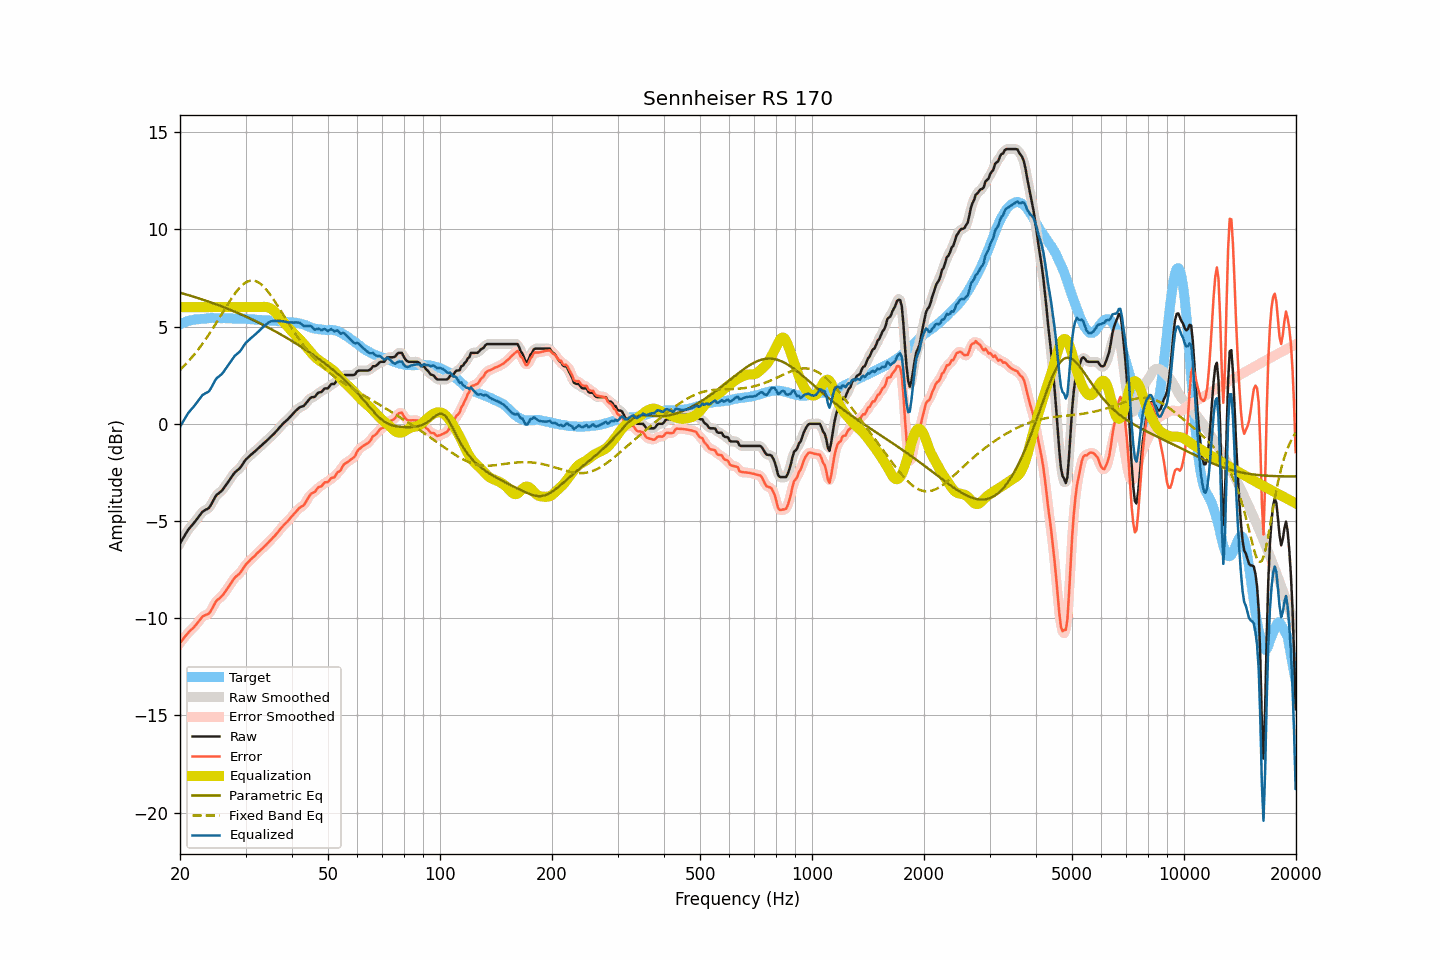

The data file committed next to this chart (first rows):
frequency, raw, smoothed, error, error_smoothed, equalization, parametric_eq, fixed_band_eq, equalized_raw, equalized_smoothed, target
20.00, -6.15, -6.15, -11.27, -11.27, 6.00, 6.74, 2.77, -0.15, -0.15, 5.12
20.20, -6.01, -6.01, -11.17, -11.17, 6.00, 6.72, 2.85, -0.01, -0.01, 5.16
20.40, -5.87, -5.87, -11.06, -11.06, 6.00, 6.70, 2.94, 0.13, 0.13, 5.19
20.61, -5.73, -5.73, -10.95, -10.96, 6.00, 6.67, 3.02, 0.27, 0.27, 5.22
20.81, -5.60, -5.59, -10.86, -10.85, 6.00, 6.65, 3.11, 0.40, 0.41, 5.26
21.02, -5.46, -5.47, -10.76, -10.76, 6.00, 6.62, 3.20, 0.54, 0.53, 5.30
21.23, -5.36, -5.36, -10.67, -10.67, 6.00, 6.60, 3.29, 0.64, 0.64, 5.31
21.44, -5.26, -5.26, -10.59, -10.59, 6.00, 6.57, 3.38, 0.74, 0.74, 5.33
21.66, -5.17, -5.17, -10.52, -10.51, 6.00, 6.55, 3.48, 0.83, 0.83, 5.35
21.87, -5.07, -5.07, -10.43, -10.43, 6.00, 6.52, 3.58, 0.93, 0.93, 5.36
22.09, -4.96, -4.96, -10.34, -10.33, 6.00, 6.50, 3.68, 1.04, 1.04, 5.38
22.31, -4.85, -4.85, -10.22, -10.23, 6.00, 6.47, 3.79, 1.15, 1.15, 5.38
22.54, -4.74, -4.73, -10.13, -10.12, 6.00, 6.45, 3.89, 1.26, 1.27, 5.38
22.76, -4.63, -4.63, -10.02, -10.02, 6.00, 6.42, 4.01, 1.37, 1.37, 5.39
22.99, -4.52, -4.54, -9.91, -9.93, 6.00, 6.39, 4.12, 1.48, 1.46, 5.39
23.22, -4.47, -4.47, -9.87, -9.87, 6.00, 6.36, 4.23, 1.53, 1.53, 5.40
23.45, -4.42, -4.42, -9.83, -9.84, 6.00, 6.34, 4.35, 1.58, 1.58, 5.41
23.69, -4.38, -4.38, -9.80, -9.80, 6.00, 6.31, 4.47, 1.62, 1.62, 5.42
23.92, -4.33, -4.31, -9.76, -9.74, 6.00, 6.28, 4.60, 1.67, 1.69, 5.43
24.16, -4.21, -4.20, -9.65, -9.64, 6.00, 6.25, 4.72, 1.79, 1.80, 5.44
24.40, -4.06, -4.06, -9.51, -9.50, 6.00, 6.22, 4.85, 1.94, 1.94, 5.45
24.65, -3.90, -3.90, -9.34, -9.34, 6.00, 6.19, 4.98, 2.10, 2.10, 5.44
24.89, -3.75, -3.76, -9.19, -9.20, 6.00, 6.16, 5.11, 2.25, 2.24, 5.44
25.14, -3.64, -3.65, -9.08, -9.09, 6.00, 6.13, 5.25, 2.36, 2.35, 5.44
25.39, -3.58, -3.57, -9.01, -9.01, 6.00, 6.10, 5.38, 2.42, 2.43, 5.44
25.65, -3.51, -3.51, -8.94, -8.94, 6.00, 6.07, 5.52, 2.49, 2.49, 5.43
25.91, -3.44, -3.43, -8.86, -8.86, 6.00, 6.04, 5.65, 2.56, 2.57, 5.42
26.16, -3.34, -3.34, -8.77, -8.77, 6.00, 6.01, 5.79, 2.66, 2.66, 5.43
26.43, -3.22, -3.22, -8.65, -8.65, 6.00, 5.97, 5.92, 2.78, 2.78, 5.43
26.69, -3.10, -3.10, -8.53, -8.53, 6.00, 5.94, 6.06, 2.90, 2.90, 5.43
26.96, -2.98, -2.98, -8.41, -8.41, 6.00, 5.91, 6.19, 3.02, 3.02, 5.43
27.23, -2.86, -2.86, -8.29, -8.29, 6.00, 5.87, 6.32, 3.14, 3.14, 5.43
27.50, -2.74, -2.74, -8.17, -8.16, 6.00, 5.84, 6.44, 3.26, 3.26, 5.43
27.77, -2.62, -2.62, -8.03, -8.04, 6.00, 5.81, 6.56, 3.38, 3.38, 5.41
28.05, -2.51, -2.52, -7.92, -7.93, 6.00, 5.77, 6.68, 3.49, 3.48, 5.41
28.33, -2.44, -2.44, -7.84, -7.85, 6.00, 5.74, 6.79, 3.56, 3.56, 5.40
28.62, -2.37, -2.37, -7.78, -7.78, 6.00, 5.70, 6.90, 3.63, 3.63, 5.41
28.90, -2.30, -2.29, -7.71, -7.70, 6.00, 5.66, 6.99, 3.70, 3.71, 5.41
29.19, -2.20, -2.19, -7.60, -7.59, 6.00, 5.63, 7.08, 3.80, 3.81, 5.40
29.48, -2.07, -2.07, -7.47, -7.47, 6.00, 5.59, 7.15, 3.93, 3.93, 5.40
29.78, -1.94, -1.95, -7.34, -7.35, 6.00, 5.55, 7.22, 4.06, 4.05, 5.40
30.08, -1.83, -1.84, -7.23, -7.24, 6.00, 5.52, 7.27, 4.17, 4.16, 5.40
30.38, -1.76, -1.75, -7.15, -7.15, 6.00, 5.48, 7.32, 4.24, 4.25, 5.39
30.68, -1.68, -1.68, -7.07, -7.06, 6.00, 5.44, 7.35, 4.32, 4.32, 5.39
30.99, -1.60, -1.60, -6.98, -6.98, 6.00, 5.40, 7.37, 4.40, 4.40, 5.38
31.30, -1.53, -1.53, -6.90, -6.91, 6.00, 5.36, 7.37, 4.47, 4.47, 5.37
31.61, -1.46, -1.46, -6.83, -6.83, 6.00, 5.32, 7.36, 4.54, 4.54, 5.37
31.93, -1.39, -1.39, -6.75, -6.75, 6.00, 5.28, 7.34, 4.61, 4.61, 5.36
32.24, -1.31, -1.31, -6.66, -6.66, 6.00, 5.24, 7.31, 4.69, 4.69, 5.35
32.57, -1.24, -1.24, -6.58, -6.58, 6.00, 5.20, 7.26, 4.76, 4.76, 5.34
32.89, -1.16, -1.16, -6.50, -6.50, 6.01, 5.16, 7.21, 4.85, 4.84, 5.34
33.22, -1.09, -1.09, -6.43, -6.43, 6.01, 5.12, 7.14, 4.92, 4.92, 5.34
33.55, -1.01, -1.01, -6.34, -6.35, 6.02, 5.07, 7.06, 5.01, 5.00, 5.34
33.89, -0.94, -0.94, -6.27, -6.27, 6.02, 5.03, 6.97, 5.08, 5.08, 5.33
34.23, -0.86, -0.86, -6.19, -6.19, 6.01, 4.99, 6.87, 5.15, 5.15, 5.33
34.57, -0.78, -0.78, -6.10, -6.10, 5.98, 4.95, 6.77, 5.20, 5.20, 5.32
34.92, -0.70, -0.70, -6.01, -6.01, 5.95, 4.90, 6.66, 5.25, 5.25, 5.31
35.27, -0.62, -0.62, -5.93, -5.93, 5.90, 4.86, 6.54, 5.28, 5.28, 5.31
35.62, -0.54, -0.54, -5.84, -5.84, 5.84, 4.81, 6.42, 5.30, 5.29, 5.30
35.97, -0.47, -0.46, -5.76, -5.76, 5.76, 4.77, 6.30, 5.29, 5.30, 5.29
... 635 more rows
